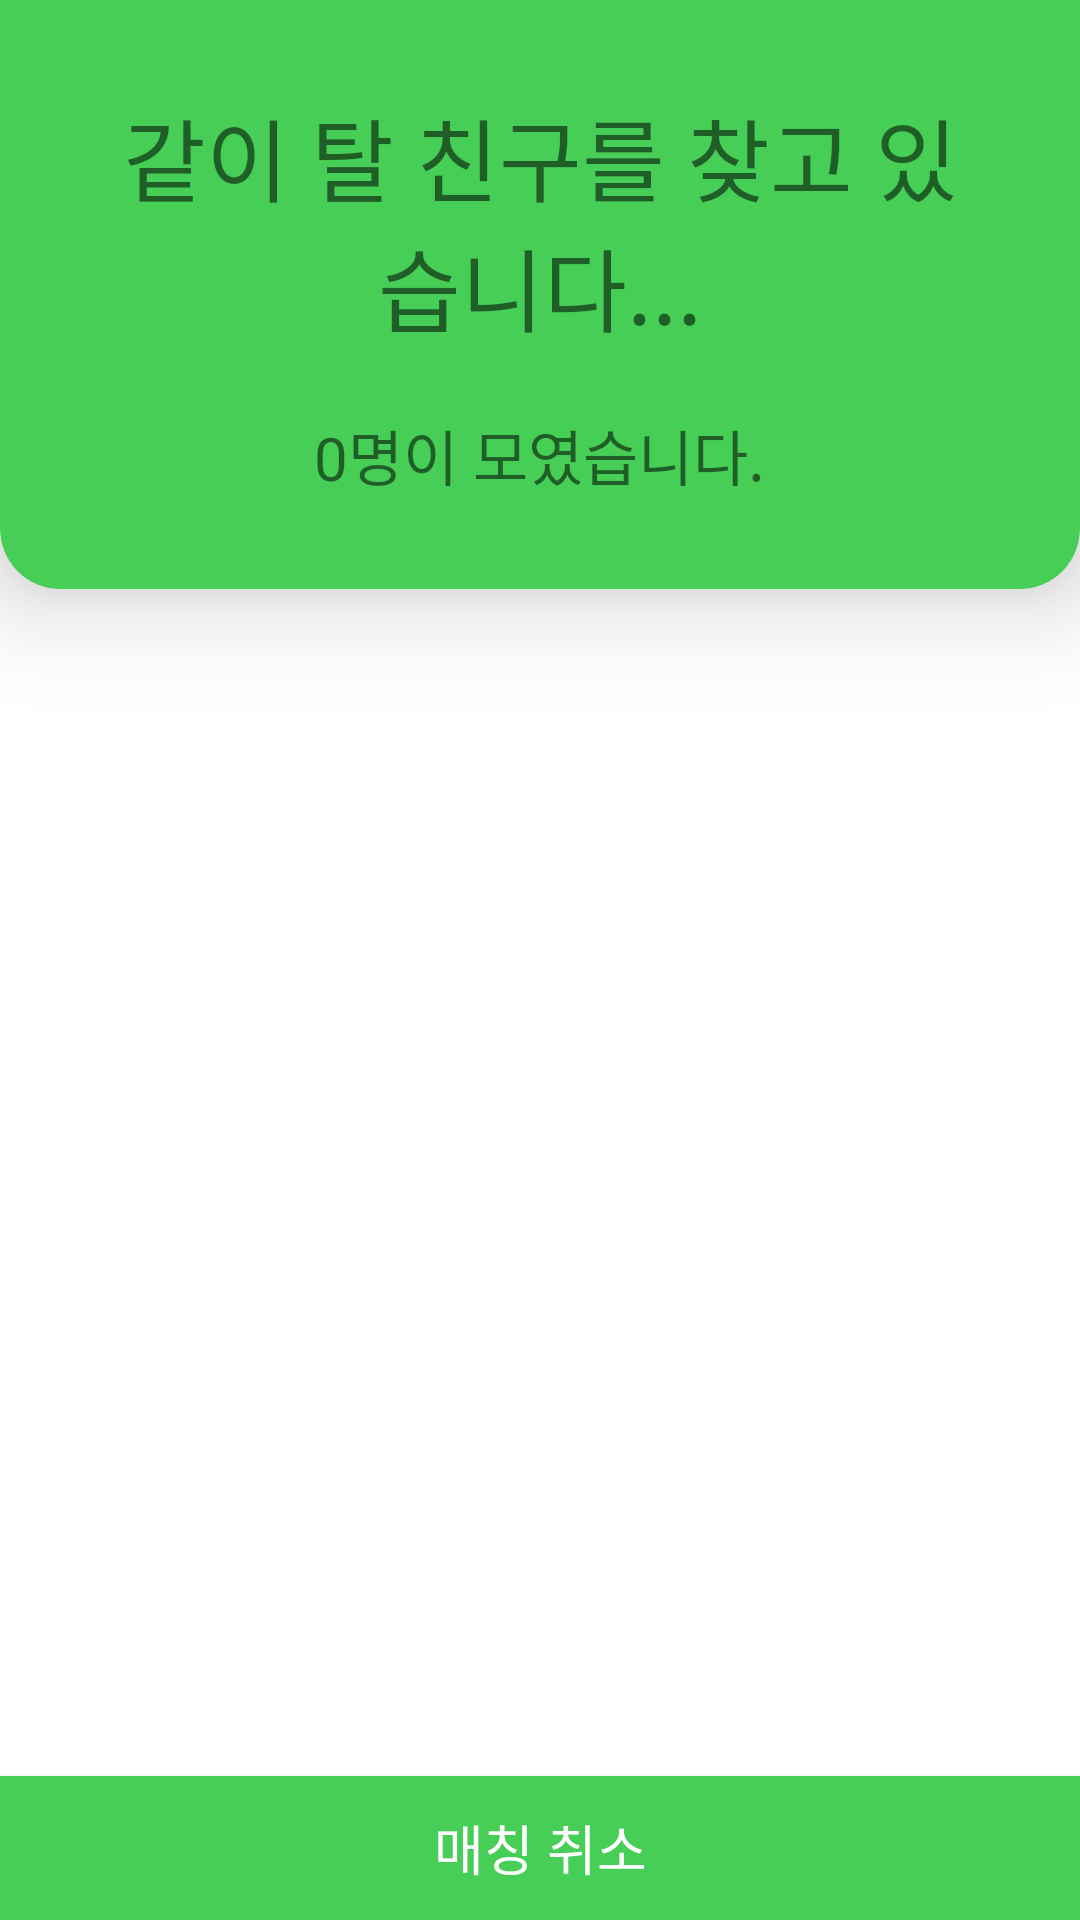

Layout XML and referenced resources for this Android screen:
<!-- AndroidManifest.xml: application theme Theme.Gachitayo -->
<!-- res/layout/matching.xml -->
<?xml version="1.0" encoding="utf-8"?>
<FrameLayout xmlns:android="http://schemas.android.com/apk/res/android"
    android:layout_width="match_parent"
    android:layout_height="match_parent"
    xmlns:app="http://schemas.android.com/apk/res-auto">

    <com.google.android.material.card.MaterialCardView
        android:layout_width="match_parent"
        android:layout_height="wrap_content"
        app:cardCornerRadius="20dp"
        app:cardElevation="20dp"
        android:backgroundTint="@color/main_color"
        android:layout_marginTop="-30dp"
        android:clickable = "false"
        android:focusable="false"
        android:checkable="false">
    <LinearLayout
        android:layout_margin="30dp"
        android:layout_width="match_parent"
        android:layout_height="wrap_content"
        android:orientation="vertical">
    <TextView
        android:layout_width="match_parent"
        android:layout_height="wrap_content"
        android:layout_marginTop="30dp"
        android:fontFamily="@font/hssaemaul_regular"
        android:gravity="center"
        android:text="같이 탈 친구를 찾고 있습니다..."
        android:textSize="30dp" />
    <TextView
        android:id="@+id/tv_matching_count"
        android:layout_width="wrap_content"
        android:layout_height="wrap_content"
        android:layout_marginTop="20dp"
        android:fontFamily="@font/hssaemaul_regular"
        android:textSize="20dp"
        android:text="0명이 모였습니다."
        android:layout_gravity="center"/>
    </LinearLayout>
    </com.google.android.material.card.MaterialCardView>


    <ImageView
        android:id="@+id/gif_image"
        android:layout_marginTop="50dp"
        android:layout_width="match_parent"
        android:layout_height="wrap_content" />

    <LinearLayout
        android:layout_width="match_parent"
        android:layout_height="wrap_content"
        android:orientation="vertical"
        android:layout_gravity="bottom">

        <TextView
            android:id="@+id/tv_time_match"
            style="@style/textStyle2_bold"
            android:layout_width="match_parent"
            android:layout_height="wrap_content"
            android:layout_marginLeft="20dp"
            android:drawableStart="@drawable/ic_baseline_access_time_24"
            android:textSize="20dp"
            android:textColor="@color/black" />

        <TextView
            android:id="@+id/tv_start_match"
            style="@style/textStyle2_bold"
            android:layout_width="match_parent"
            android:layout_height="wrap_content"
            android:layout_marginTop="10dp"
            android:layout_marginLeft="20dp"
            android:drawableStart="@drawable/ic_baseline_location_on_24"
            android:textSize="20dp"
            android:textColor="@color/black" />

        <TextView
            android:id="@+id/tv_end_match"
            style="@style/textStyle2_bold"
            android:layout_width="match_parent"
            android:layout_height="wrap_content"
            android:layout_marginTop="10dp"
            android:layout_marginLeft="20dp"
            android:layout_marginBottom="50dp"
            android:drawableStart="@drawable/ic_baseline_location_on_24"
            android:textSize="20dp"
            android:textColor="@color/black" />












        <androidx.appcompat.widget.AppCompatButton
            android:id="@+id/btn_matchCancel"
            android:layout_width="match_parent"
            android:layout_height="wrap_content"
            android:layout_gravity="bottom"
            android:background="@color/main_color"
            android:fontFamily="@font/gmarketsansttfbold"
            android:minWidth="0dp"
            android:text="매칭 취소"
            android:textColor="@color/white"
            android:textSize="18dp" />
    </LinearLayout>
</FrameLayout>
<!-- resources referenced by this layout -->
<resources>
  <color name="black">#FF000000</color>
  <color name="light_gray">#F2F2F2</color>
  <color name="main_color">#46CE56</color>
  <color name="white">#FFFFFFFF</color>
  <style name="textStyle2_bold">
          <item name="fontFamily">@font/gmarketsansttfbold</item>
      </style>
  <style name="Theme.Gachitayo" parent="Theme.MaterialComponents.DayNight.DarkActionBar">
          
          <item name="colorPrimary">@color/purple_500</item>
          <item name="colorPrimaryVariant">@color/purple_700</item>
          <item name="colorOnPrimary">@color/white</item>
          
          <item name="colorSecondary">@color/teal_200</item>
          <item name="colorSecondaryVariant">@color/teal_700</item>
          <item name="colorOnSecondary">@color/black</item>
          
          <item name="android:statusBarColor" tools:targetApi="l">@color/main_color</item>
          
          <item name="windowActionBar">false</item>
          <item name="windowNoTitle">true</item>
      </style>
  <color name="purple_500">#FF6200EE</color>
  <color name="purple_700">#FF3700B3</color>
  <color name="teal_200">#FF03DAC5</color>
  <color name="teal_700">#FF018786</color>
</resources>
